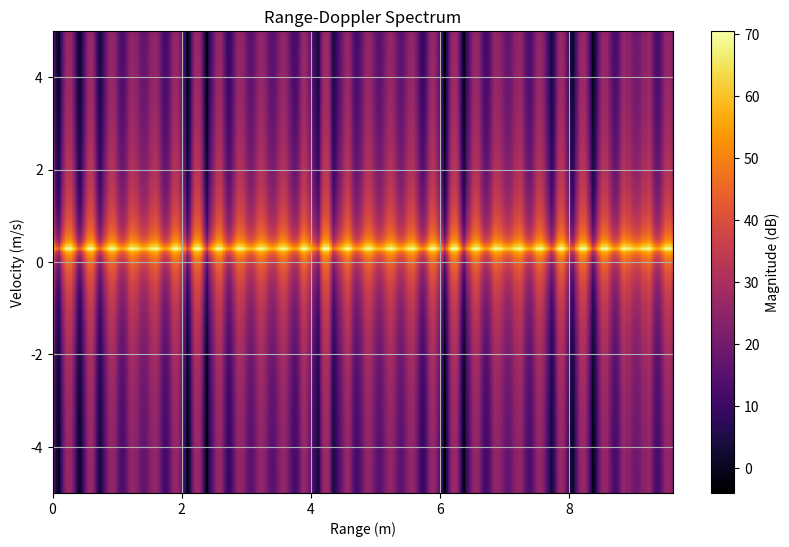
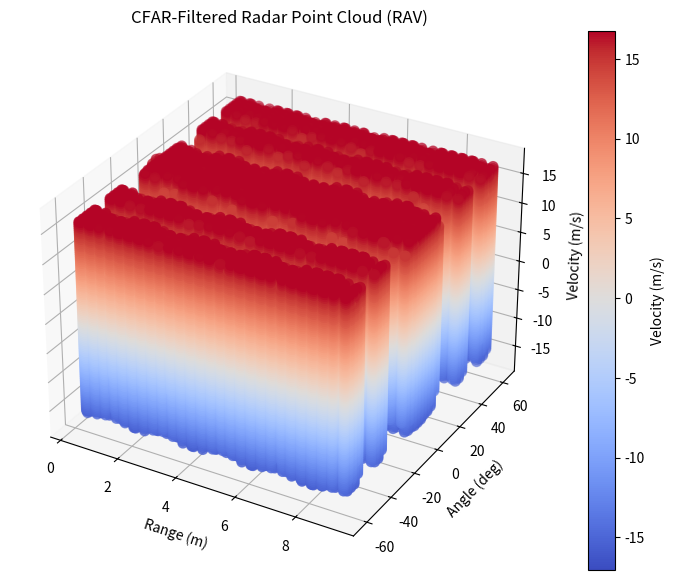

Write the Python code that produced these figures, in order. (Note: this script raises an exception after producing the figures.)

# FMCW Radar Simulation - Range, Angle, Velocity with CFAR

import numpy as np
import matplotlib.pyplot as plt
import pandas as pd
from mpl_toolkits.mplot3d import Axes3D

# Radar and signal parameters
c = 3e8
f0 = 77e9
B = 4e9
T_chirp = 50e-6
S = B / T_chirp
num_chirps = 128
num_samples = 256
fs = num_samples / T_chirp
frame_rate = 10
dt = 1 / frame_rate

# Target movement
target_speed = 1.0
target_y = 3.0
x0 = -1.0
frame = 10
t_chirp = np.arange(num_chirps) * T_chirp
t_sample = np.arange(num_samples) / fs
x_pos = x0 + target_speed * frame * dt
r = np.sqrt(x_pos**2 + target_y**2)
angle_rad = np.arctan2(x_pos, target_y)
vr = target_speed * np.cos(angle_rad)
fd = 2 * vr * f0 / c
tau = 2 * r / c

# Simulate signal
data = np.zeros((num_chirps, num_samples), dtype=complex)
for i in range(num_chirps):
    for j in range(num_samples):
        t = t_sample[j]
        beat_freq = S * (t - tau)
        phase = 2 * np.pi * (beat_freq * t + fd * i * T_chirp)
        data[i, j] = np.exp(1j * phase)

# Angle simulation (MIMO)
num_rx = 8
angle_bins = 64
wavelength = c / f0
d = wavelength / 2
data_cube = np.zeros((num_rx, num_chirps, num_samples), dtype=complex)
for ant in range(num_rx):
    phase_shift = 2 * np.pi * d * ant * np.sin(angle_rad) / wavelength
    data_cube[ant, :, :] = data * np.exp(1j * phase_shift)

# 3D FFT
fft_cube = np.fft.fftshift(np.fft.fftn(data_cube, s=(angle_bins, num_chirps, num_samples), axes=(0,1,2)), axes=0)
fft_mag = np.abs(fft_cube)
range_res = c / (2 * B)
velocity_res = c / (2 * f0 * T_chirp * num_chirps)
angle_res = 180 / angle_bins

# Inject background
np.random.seed(42)
num_background_points = 100
background_ranges = np.random.uniform(1, 10, num_background_points)
background_velocities = np.random.uniform(-2, 2, num_background_points)
background_angles = np.random.uniform(-45, 45, num_background_points)
bg_rb = np.clip((background_ranges / range_res).astype(int), 0, num_samples - 1)
bg_vb = np.clip(((background_velocities / velocity_res) + num_chirps // 2).astype(int), 0, num_chirps - 1)
bg_ab = np.clip(((background_angles / angle_res) + angle_bins // 2).astype(int), 0, angle_bins - 1)
for i in range(num_background_points):
    fft_mag[bg_ab[i], bg_vb[i], bg_rb[i]] += np.random.uniform(5, 15)

# CFAR
cfar_threshold = 1.5
cfar_guard = 1
cfar_window = 8
detections = []
shape = fft_mag.shape
for a in range(cfar_window, shape[0] - cfar_window):
    for d in range(cfar_window, shape[1] - cfar_window):
        for r in range(cfar_window, shape[2] - cfar_window):
            local = fft_mag[a - cfar_window:a + cfar_window + 1,
                            d - cfar_window:d + cfar_window + 1,
                            r - cfar_window:r + cfar_window + 1].copy()
            local[cfar_window - cfar_guard:cfar_window + cfar_guard + 1,
                  cfar_window - cfar_guard:cfar_window + cfar_guard + 1,
                  cfar_window - cfar_guard:cfar_window + cfar_guard + 1] = 0
            noise = np.mean(local)
            if fft_mag[a, d, r] > noise * cfar_threshold:
                detections.append((a, d, r))

# Convert to physical values
cfar_points = []
for ab, vb, rb in detections:
    rng = rb * range_res
    vel = (vb - num_chirps // 2) * velocity_res
    ang = (ab - angle_bins // 2) * angle_res
    cfar_points.append((rng, ang, vel))
cfar_df = pd.DataFrame(cfar_points, columns=['Range (m)', 'Angle (deg)', 'Velocity (m/s)'])

# Plot spectrum
plt.figure(figsize=(10, 6))
extent = [0, num_samples * range_res, -frame_rate/2, frame_rate/2]
plt.imshow(20 * np.log10(np.abs(np.fft.fftshift(np.fft.fft2(data), axes=0)) + 1e-6),
           aspect='auto', extent=extent, cmap='inferno', origin='lower')
plt.xlabel('Range (m)')
plt.ylabel('Velocity (m/s)')
plt.title('Range-Doppler Spectrum')
plt.colorbar(label='Magnitude (dB)')
plt.grid(True)
plt.show()

# Plot CFAR 3D Point Cloud
fig = plt.figure(figsize=(10, 7))
ax = fig.add_subplot(111, projection='3d')
sc = ax.scatter(cfar_df['Range (m)'], cfar_df['Angle (deg)'], cfar_df['Velocity (m/s)'],
                c=cfar_df['Velocity (m/s)'], cmap='coolwarm', s=50)
ax.set_xlabel('Range (m)')
ax.set_ylabel('Angle (deg)')
ax.set_zlabel('Velocity (m/s)')
ax.set_title('CFAR-Filtered Radar Point Cloud (RAV)')
fig.colorbar(sc, label='Velocity (m/s)')
plt.show()

cfar_df.head()


# -------------------------------
# Multi-frame simulation (animation-style)
# -------------------------------
from IPython.display import display, clear_output

frames_to_simulate = 10
all_points = []

for frame in range(frames_to_simulate):
    x_pos = x0 + target_speed * frame * dt
    r = np.sqrt(x_pos**2 + target_y**2)
    angle_rad = np.arctan2(x_pos, target_y)
    vr = target_speed * np.cos(angle_rad)
    fd = 2 * vr * f0 / c
    tau = 2 * r / c

    # Regenerate signal
    for i in range(num_chirps):
        for j in range(num_samples):
            t = t_sample[j]
            beat_freq = S * (t - tau)
            phase = 2 * np.pi * (beat_freq * t + fd * i * T_chirp)
            data[i, j] = np.exp(1j * phase)

    # Update MIMO data cube
    for ant in range(num_rx):
        phase_shift = 2 * np.pi * d * ant * np.sin(angle_rad) / wavelength
        data_cube[ant, :, :] = data * np.exp(1j * phase_shift)

    # FFT
    fft_cube = np.fft.fftshift(np.fft.fftn(data_cube, s=(angle_bins, num_chirps, num_samples), axes=(0,1,2)), axes=0)
    fft_mag = np.abs(fft_cube)

    # Inject background
    for i in range(num_background_points):
        fft_mag[bg_ab[i], bg_vb[i], bg_rb[i]] += np.random.uniform(5, 15)

    # CFAR again
    detections = []
    shape = fft_mag.shape
    for a in range(cfar_window, shape[0] - cfar_window):
        for d in range(cfar_window, shape[1] - cfar_window):
            for r in range(cfar_window, shape[2] - cfar_window):
                local = fft_mag[a - cfar_window:a + cfar_window + 1,
                                d - cfar_window:d + cfar_window + 1,
                                r - cfar_window:r + cfar_window + 1].copy()
                local[cfar_window - cfar_guard:cfar_window + cfar_guard + 1,
                      cfar_window - cfar_guard:cfar_window + cfar_guard + 1,
                      cfar_window - cfar_guard:cfar_window + cfar_guard + 1] = 0
                noise = np.mean(local)
                if fft_mag[a, d, r] > noise * cfar_threshold:
                    detections.append((a, d, r))

    for ab, vb, rb in detections:
        rng = rb * range_res
        vel = (vb - num_chirps // 2) * velocity_res
        ang = (ab - angle_bins // 2) * angle_res
        all_points.append((frame, rng, ang, vel))

# Convert to DataFrame
multi_df = pd.DataFrame(all_points, columns=["Frame", "Range (m)", "Angle (deg)", "Velocity (m/s)"])

# Plot multi-frame point cloud (2D: Frame vs Range)
plt.figure(figsize=(10, 6))
plt.scatter(multi_df["Frame"], multi_df["Range (m)"], c=multi_df["Velocity (m/s)"], cmap="coolwarm", s=40)
plt.colorbar(label="Velocity (m/s)")
plt.xlabel("Frame")
plt.ylabel("Range (m)")
plt.title("Multi-frame Detection (Range vs Frame, colored by Velocity)")
plt.grid(True)
plt.show()

multi_df.head()


# -------------------------------
# Animation of Point Cloud per Frame
# -------------------------------
import matplotlib.animation as animation

fig = plt.figure(figsize=(10, 6))
ax = fig.add_subplot(111)
sc = ax.scatter([], [], c=[], cmap="coolwarm", s=40)
cb = plt.colorbar(sc, ax=ax)
cb.set_label("Velocity (m/s)")
ax.set_xlim(0, 10)
ax.set_ylim(-60, 60)
ax.set_xlabel("Range (m)")
ax.set_ylabel("Angle (deg)")
ax.set_title("Radar Point Cloud Animation (Per Frame)")

def update(frame_idx):
    ax.clear()
    frame_data = multi_df[multi_df["Frame"] == frame_idx]
    sc = ax.scatter(frame_data["Range (m)"], frame_data["Angle (deg)"],
                    c=frame_data["Velocity (m/s)"], cmap="coolwarm", s=50, vmin=-20, vmax=20)
    ax.set_xlim(0, 10)
    ax.set_ylim(-60, 60)
    ax.set_xlabel("Range (m)")
    ax.set_ylabel("Angle (deg)")
    ax.set_title(f"Radar Point Cloud - Frame {frame_idx}")
    return sc,

ani = animation.FuncAnimation(fig, update, frames=frames_to_simulate, interval=500, blit=False)
plt.show()
